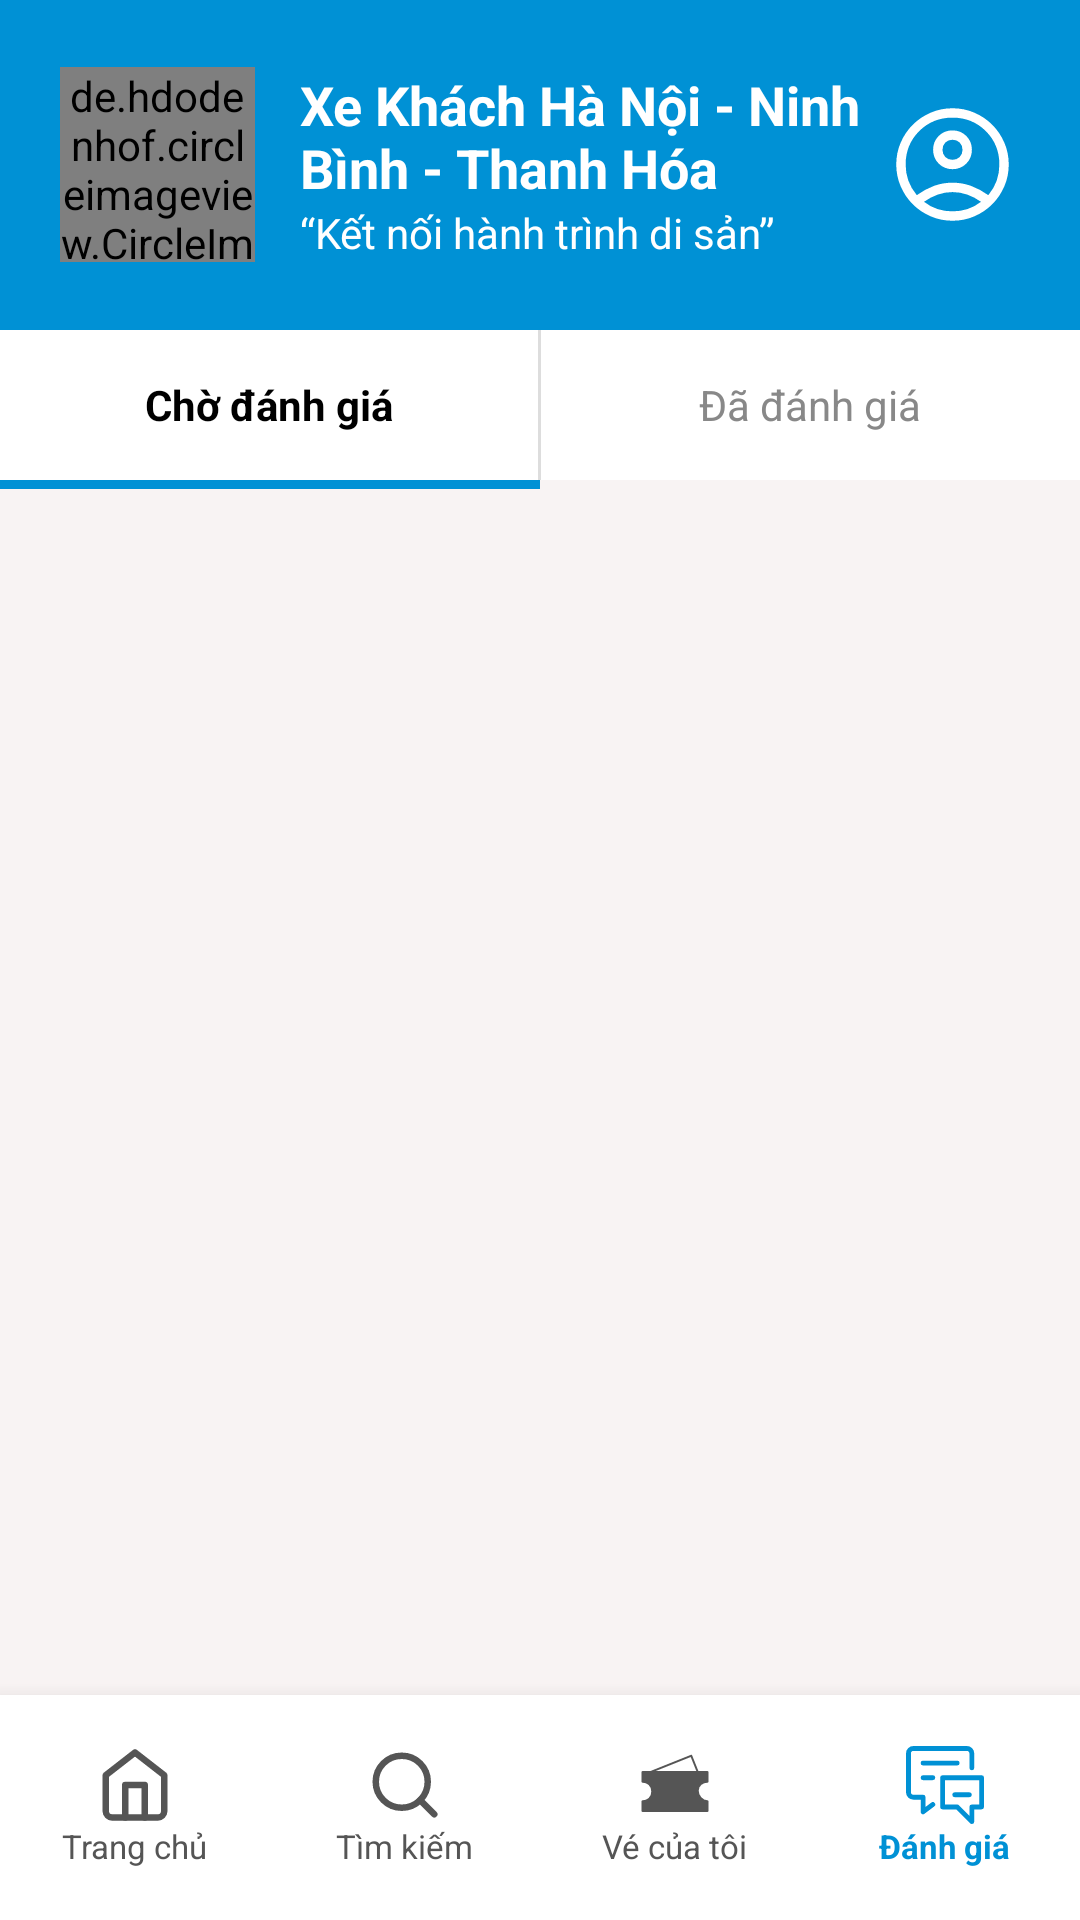

The Android layout XML behind this screen, and the referenced resources:
<!-- AndroidManifest.xml: application theme Theme.VeXeApp -->
<!-- res/layout/activity_phan_hoi.xml -->
<?xml version="1.0" encoding="utf-8"?>
<androidx.constraintlayout.widget.ConstraintLayout xmlns:android="http://schemas.android.com/apk/res/android"
    xmlns:app="http://schemas.android.com/apk/res-auto"
    android:layout_width="match_parent"
    android:layout_height="match_parent"
    android:background="#F8F3F3">

    
    <LinearLayout
        android:id="@+id/header"
        android:layout_width="match_parent"
        android:layout_height="110dp"
        android:background="#0091D5"
        android:gravity="center_vertical"
        android:orientation="horizontal"
        android:paddingHorizontal="20dp"
        app:layout_constraintTop_toTopOf="parent">

        <de.hdodenhof.circleimageview.CircleImageView
            android:layout_width="65dp"
            android:layout_height="65dp"
            android:src="@drawable/logo"
            app:civ_border_color="@color/white"
            app:civ_border_width="2dp"/>

        <LinearLayout
            android:layout_width="0dp"
            android:layout_height="wrap_content"
            android:layout_marginStart="15dp"
            android:layout_weight="1"
            android:orientation="vertical">
            <TextView
                android:layout_width="wrap_content"
                android:layout_height="wrap_content"
                android:text="@string/nha_xe_name"
                android:textColor="@color/white"
                android:textSize="18sp"
                android:textStyle="bold" />
            <TextView
                android:layout_width="wrap_content"
                android:layout_height="wrap_content"
                android:text="“Kết nối hành trình di sản”"
                android:textColor="@color/white"
                android:textSize="14sp" />
        </LinearLayout>
        <ImageView
            android:layout_width="45dp"
            android:layout_height="45dp"
            android:src="@drawable/user"
            app:tint="@color/white" />
    </LinearLayout>

    
    <LinearLayout
        android:id="@+id/tab_layout"
        android:layout_width="match_parent"
        android:layout_height="50dp"
        android:background="@color/white"
        android:orientation="horizontal"
        app:layout_constraintTop_toBottomOf="@+id/header">

        <TextView
            android:id="@+id/tab_pending"
            android:layout_width="0dp"
            android:layout_height="match_parent"
            android:layout_weight="1"
            android:gravity="center"
            android:text="Chờ đánh giá"
            android:textColor="#000000"
            android:textStyle="bold" />

        <View android:layout_width="1dp" android:layout_height="match_parent" android:background="#DDDDDD" />

        <TextView
            android:id="@+id/tab_reviewed"
            android:layout_width="0dp"
            android:layout_height="match_parent"
            android:layout_weight="1"
            android:gravity="center"
            android:text="Đã đánh giá"
            android:textColor="#888888" />
    </LinearLayout>

    
    <View
        android:id="@+id/tab_indicator"
        android:layout_width="0dp"
        android:layout_height="3dp"
        android:background="#0091D5"
        app:layout_constraintWidth_percent="0.5"
        app:layout_constraintStart_toStartOf="parent"
        app:layout_constraintTop_toBottomOf="@id/tab_layout" />

    
    <androidx.core.widget.NestedScrollView
        android:layout_width="match_parent"
        android:layout_height="0dp"
        app:layout_constraintBottom_toTopOf="@+id/bottom_nav"
        app:layout_constraintTop_toBottomOf="@+id/tab_indicator"
        android:layout_marginTop="5dp">

        <LinearLayout
            android:id="@+id/layout_feedback_list"
            android:layout_width="match_parent"
            android:layout_height="wrap_content"
            android:orientation="vertical"
            android:padding="20dp">
        </LinearLayout>
    </androidx.core.widget.NestedScrollView>

    
    <LinearLayout
        android:id="@+id/bottom_nav"
        android:layout_width="match_parent"
        android:layout_height="75dp"
        android:background="@color/white"
        android:elevation="10dp"
        android:orientation="horizontal"
        app:layout_constraintBottom_toBottomOf="parent">
        
        <LinearLayout android:id="@+id/nav_home" android:layout_width="0dp" android:layout_height="match_parent" android:layout_weight="1" android:gravity="center" android:orientation="vertical">
            <ImageView android:layout_width="26dp" android:layout_height="26dp" android:src="@drawable/home" app:tint="#555555"/>
            <TextView android:layout_width="wrap_content" android:layout_height="wrap_content" android:text="Trang chủ" android:textColor="#555555" android:textSize="11sp"/>
        </LinearLayout>
        <LinearLayout android:id="@+id/nav_search" android:layout_width="0dp" android:layout_height="match_parent" android:layout_weight="1" android:gravity="center" android:orientation="vertical">
            <ImageView android:layout_width="26dp" android:layout_height="26dp" android:src="@drawable/search" app:tint="#555555"/>
            <TextView android:layout_width="wrap_content" android:layout_height="wrap_content" android:text="Tìm kiếm" android:textColor="#555555" android:textSize="11sp"/>
        </LinearLayout>
        <LinearLayout android:id="@+id/nav_tickets" android:layout_width="0dp" android:layout_height="match_parent" android:layout_weight="1" android:gravity="center" android:orientation="vertical">
            <ImageView android:layout_width="26dp" android:layout_height="26dp" android:src="@drawable/ticket" app:tint="#555555"/>
            <TextView android:layout_width="wrap_content" android:layout_height="wrap_content" android:text="Vé của tôi" android:textColor="#555555" android:textSize="11sp"/>
        </LinearLayout>
        <LinearLayout android:layout_width="0dp" android:layout_height="match_parent" android:layout_weight="1" android:gravity="center" android:orientation="vertical">
            <ImageView android:layout_width="26dp" android:layout_height="26dp" android:src="@drawable/feedback" app:tint="#0091D5"/>
            <TextView android:layout_width="wrap_content" android:layout_height="wrap_content" android:text="Đánh giá" android:textColor="#0091D5" android:textSize="11sp" android:textStyle="bold" />
        </LinearLayout>
    </LinearLayout>
</androidx.constraintlayout.widget.ConstraintLayout>
<!-- resources referenced by this layout -->
<resources>
  <color name="white">#FFFFFFFF</color>
  <!-- drawable home (drawable) -->
  <vector xmlns:android="http://schemas.android.com/apk/res/android"
      android:width="40dp"
      android:height="40dp"
      android:viewportWidth="24"
      android:viewportHeight="24">
    <path
        android:pathData="M3,9l9,-7 9,7v11a2,2 0,0 1,-2 2H5a2,2 0,0 1,-2 -2z"
        android:strokeLineJoin="round"
        android:strokeWidth="2"
        android:fillColor="#00000000"
        android:strokeColor="#000000"
        android:strokeLineCap="round"/>
    <path
        android:pathData="M9,22l0,-10l6,0l0,10"
        android:strokeLineJoin="round"
        android:strokeWidth="2"
        android:fillColor="#00000000"
        android:strokeColor="#000000"
        android:strokeLineCap="round"/>
  </vector>
  <!-- drawable search (drawable) -->
  <vector xmlns:android="http://schemas.android.com/apk/res/android"
      android:width="40dp"
      android:height="40dp"
      android:viewportWidth="24"
      android:viewportHeight="24">
    <path
        android:pathData="M11,11m-8,0a8,8 0,1 1,16 0a8,8 0,1 1,-16 0"
        android:strokeLineJoin="round"
        android:strokeWidth="2"
        android:fillColor="#00000000"
        android:strokeColor="#000000"
        android:strokeLineCap="round"/>
    <path
        android:pathData="M21,21L16.65,16.65"
        android:strokeLineJoin="round"
        android:strokeWidth="2"
        android:fillColor="#00000000"
        android:strokeColor="#000000"
        android:strokeLineCap="round"/>
  </vector>
  <!-- drawable ticket (drawable) -->
  <vector xmlns:android="http://schemas.android.com/apk/res/android"
      android:width="54dp"
      android:height="54dp"
      android:viewportWidth="54"
      android:viewportHeight="54">
    <path
        android:pathData="M10.125,18L38.25,6.75L42.75,18"
        android:strokeLineJoin="round"
        android:strokeWidth="1.33333"
        android:fillColor="#00000000"
        android:strokeColor="#000000"
        android:strokeLineCap="round"/>
    <path
        android:pathData="M4.5,18H49.5V24.75C46.125,24.75 42.75,27 42.75,30.938C42.75,34.875 46.125,38.25 49.5,38.25V45H4.5V38.25C7.875,38.25 11.25,36 11.25,31.5C11.25,27 7.875,24.75 4.5,24.75V18Z"
        android:strokeLineJoin="round"
        android:strokeWidth="1.33333"
        android:fillColor="#848383"
        android:strokeColor="#000000"
        android:strokeLineCap="round"/>
    <path
        android:pathData="M19.125,28.558H25.875"
        android:strokeWidth="1.33333"
        android:fillColor="#00000000"
        android:strokeColor="#ffffff"
        android:strokeLineCap="round"/>
    <path
        android:pathData="M19.125,35.308H34.875"
        android:strokeWidth="1.33333"
        android:fillColor="#00000000"
        android:strokeColor="#ffffff"
        android:strokeLineCap="round"/>
  </vector>
  <string name="nha_xe_name">Xe Khách Hà Nội - Ninh Bình - Thanh Hóa</string>
  <style name="Theme.VeXeApp" parent="Base.Theme.VeXeApp" />
  <style name="Base.Theme.VeXeApp" parent="Theme.Material3.DayNight.NoActionBar">
          
      </style>
</resources>
